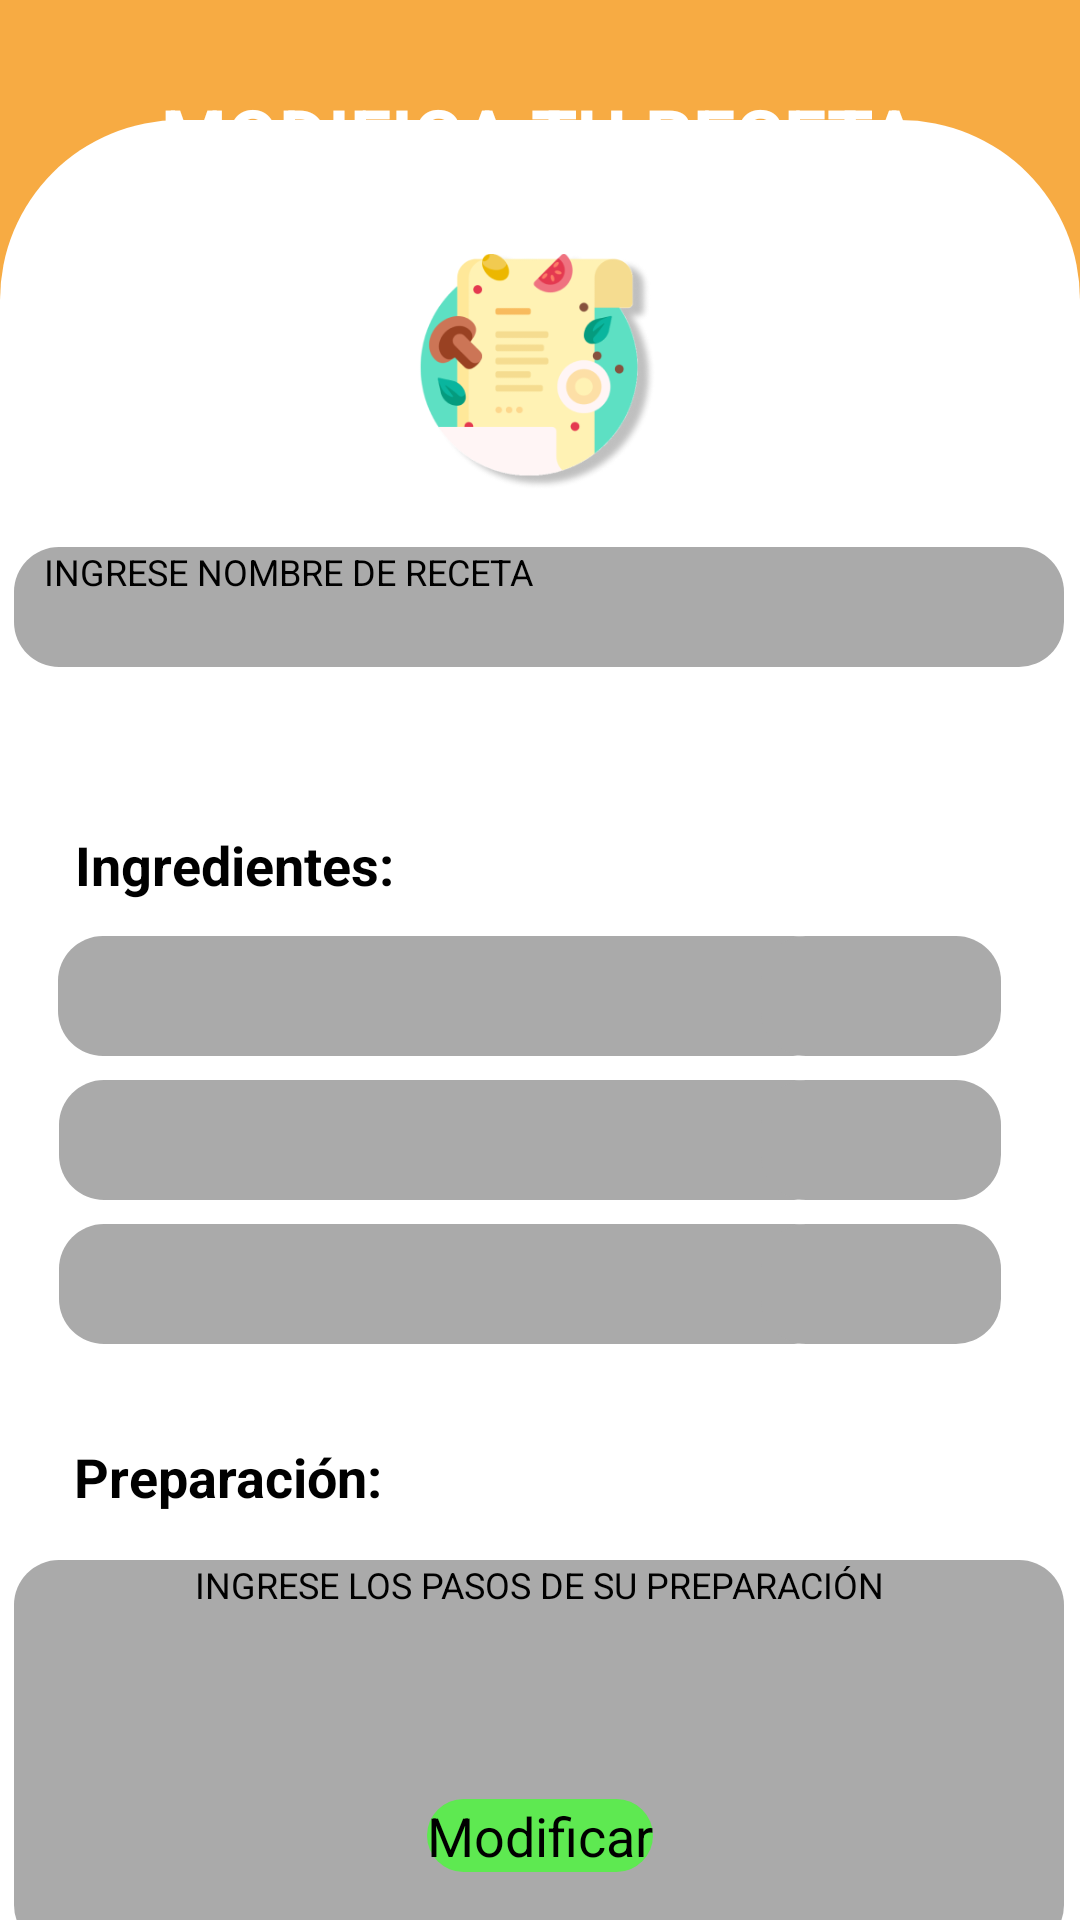

Write the Android layout XML for this screen, with the resource values it uses.
<!-- AndroidManifest.xml: application theme Theme.ProyectoDAM -->
<!-- res/layout/activity_modificar_receta.xml -->
<?xml version="1.0" encoding="utf-8"?>
<androidx.constraintlayout.widget.ConstraintLayout xmlns:android="http://schemas.android.com/apk/res/android"
    xmlns:app="http://schemas.android.com/apk/res-auto"
    xmlns:tools="http://schemas.android.com/tools"
    android:layout_width="match_parent"
    android:layout_height="match_parent">

    <View
        android:id="@+id/firstSection"
        android:layout_width="match_parent"
        android:layout_height="match_parent"
        android:layout_alignParentTop="true"
        android:layout_above="@+id/secondSection"
        android:background="@color/orange"/>

    <View
        android:id="@+id/secondSection"
        android:layout_width="match_parent"
        android:layout_height="600dp"
        android:layout_alignParentBottom="true"
        android:background="@drawable/border"
        app:layout_constraintBottom_toBottomOf="parent"
        tools:ignore="MissingConstraints"
        tools:layout_editor_absoluteX="0dp" />

    <TextView
        android:id="@+id/textView6"
        android:layout_width="wrap_content"
        android:layout_height="wrap_content"
        android:layout_marginTop="28dp"
        android:text="MODIFICA TU RECETA"
        android:textColor="@color/white"
        android:textSize="25dp"
        android:textStyle="bold"
        app:layout_constraintEnd_toEndOf="parent"
        app:layout_constraintStart_toStartOf="parent"
        app:layout_constraintTop_toTopOf="@+id/firstSection" />

    <ImageView
        android:id="@+id/imageView"
        android:layout_width="80dp"
        android:layout_height="80dp"
        android:layout_marginTop="84dp"
        android:src="@drawable/receta"
        app:layout_constraintEnd_toEndOf="parent"
        app:layout_constraintHorizontal_bias="0.498"
        app:layout_constraintStart_toStartOf="parent"
        app:layout_constraintTop_toTopOf="@+id/firstSection" />

    <TextView
        android:id="@+id/textView7"
        android:layout_width="wrap_content"
        android:layout_height="wrap_content"
        android:layout_marginTop="180dp"
        android:text="Nombre:"
        android:textSize="18dp"
        android:textStyle="bold"
        app:layout_constraintEnd_toEndOf="parent"
        app:layout_constraintHorizontal_bias="0.083"
        app:layout_constraintStart_toStartOf="parent"
        app:layout_constraintTop_toTopOf="@+id/firstSection" />

    <TextView
        android:id="@+id/textView8"
        android:layout_width="wrap_content"
        android:layout_height="wrap_content"
        android:layout_marginTop="276dp"
        android:text="Ingredientes:"
        android:textSize="18dp"
        android:textStyle="bold"
        app:layout_constraintEnd_toEndOf="parent"
        app:layout_constraintHorizontal_bias="0.098"
        app:layout_constraintStart_toStartOf="parent"
        app:layout_constraintTop_toTopOf="@+id/firstSection" />

    <TextView
        android:id="@+id/textView9"
        android:layout_width="wrap_content"
        android:layout_height="wrap_content"
        android:layout_marginTop="480dp"
        android:text="Preparación:"
        android:textSize="18dp"
        android:textStyle="bold"
        app:layout_constraintEnd_toEndOf="parent"
        app:layout_constraintHorizontal_bias="0.096"
        app:layout_constraintStart_toStartOf="parent"
        app:layout_constraintTop_toTopOf="@+id/firstSection" />

    <EditText
        android:id="@+id/editTextFoodName"
        android:layout_width="350dp"
        android:layout_height="40dp"
        android:layout_centerInParent="true"
        android:background="@drawable/border_text"
        android:hint="INGRESE NOMBRE DE RECETA"
        android:paddingLeft="10dp"
        android:textSize="12dp"
        app:layout_constraintBottom_toBottomOf="@+id/button7"
        app:layout_constraintEnd_toEndOf="parent"
        app:layout_constraintHorizontal_bias="0.475"
        app:layout_constraintStart_toStartOf="parent"
        app:layout_constraintTop_toTopOf="parent"
        app:layout_constraintVertical_bias="0.312" />

    <EditText
        android:id="@+id/editTextFoodName4"
        android:layout_width="350dp"
        android:layout_height="130dp"
        android:layout_centerInParent="true"
        android:layout_marginTop="520dp"
        android:background="@drawable/border_text"
        android:hint="INGRESE LOS PASOS DE SU PREPARACIÓN"
        android:textAlignment="center"
        android:textSize="12dp"
        app:layout_constraintEnd_toEndOf="parent"
        app:layout_constraintHorizontal_bias="0.475"
        app:layout_constraintStart_toStartOf="parent"
        app:layout_constraintTop_toTopOf="parent" />

    <EditText
        android:id="@+id/editTextFoodName2"
        android:layout_width="260dp"
        android:layout_height="40dp"
        android:layout_centerInParent="true"
        android:layout_marginTop="312dp"
        android:background="@drawable/border_text"
        app:layout_constraintEnd_toEndOf="parent"
        app:layout_constraintHorizontal_bias="0.192"
        app:layout_constraintStart_toStartOf="parent"
        app:layout_constraintTop_toTopOf="parent" />

    <EditText
        android:id="@+id/editTextFoodName5"
        android:layout_width="260dp"
        android:layout_height="40dp"
        android:layout_centerInParent="true"
        android:layout_marginTop="360dp"
        android:background="@drawable/border_text"
        app:layout_constraintEnd_toEndOf="parent"
        app:layout_constraintHorizontal_bias="0.198"
        app:layout_constraintStart_toStartOf="parent"
        app:layout_constraintTop_toTopOf="parent" />

    <EditText
        android:id="@+id/editTextFoodName6"
        android:layout_width="260dp"
        android:layout_height="40dp"
        android:layout_centerInParent="true"
        android:layout_marginTop="408dp"
        android:background="@drawable/border_text"
        app:layout_constraintEnd_toEndOf="parent"
        app:layout_constraintHorizontal_bias="0.198"
        app:layout_constraintStart_toStartOf="parent"
        app:layout_constraintTop_toTopOf="parent" />

    <EditText
        android:id="@+id/editTextFoodName3"
        android:layout_width="80dp"
        android:layout_height="40dp"
        android:layout_centerInParent="true"
        android:layout_marginTop="312dp"
        android:background="@drawable/border_text"
        app:layout_constraintEnd_toEndOf="parent"
        app:layout_constraintHorizontal_bias="0.906"
        app:layout_constraintStart_toStartOf="parent"
        app:layout_constraintTop_toTopOf="parent" />

    <EditText
        android:id="@+id/editTextFoodName7"
        android:layout_width="80dp"
        android:layout_height="40dp"
        android:layout_centerInParent="true"
        android:layout_marginTop="360dp"
        android:background="@drawable/border_text"
        app:layout_constraintEnd_toEndOf="parent"
        app:layout_constraintHorizontal_bias="0.906"
        app:layout_constraintStart_toStartOf="parent"
        app:layout_constraintTop_toTopOf="parent" />

    <EditText
        android:id="@+id/editTextFoodName8"
        android:layout_width="80dp"
        android:layout_height="40dp"
        android:layout_centerInParent="true"
        android:layout_marginTop="408dp"
        android:background="@drawable/border_text"
        app:layout_constraintEnd_toEndOf="parent"
        app:layout_constraintHorizontal_bias="0.906"
        app:layout_constraintStart_toStartOf="parent"
        app:layout_constraintTop_toTopOf="parent" />

    <Button
        android:id="@+id/button7"
        android:layout_width="wrap_content"
        android:layout_height="wrap_content"
        android:layout_marginBottom="16dp"
        android:background="@drawable/border_button"
        android:text="Modificar"
        android:textColor="@color/black"
        android:textSize="18dp"
        app:layout_constraintBottom_toBottomOf="parent"
        app:layout_constraintEnd_toEndOf="parent"
        app:layout_constraintStart_toStartOf="parent" />
</androidx.constraintlayout.widget.ConstraintLayout>
<!-- resources referenced by this layout -->
<resources>
  <color name="black">#FF000000</color>
  <color name="orange">#F7AB43</color>
  <color name="white">#FFFFFFFF</color>
  <!-- drawable border (drawable) -->
  <?xml version="1.0" encoding="utf-8"?>
  <selector xmlns:android="http://schemas.android.com/apk/res/android">
      <item android:state_enabled="true">
  
          <shape android:shape="rectangle">
              <corners android:topLeftRadius="60dp" android:topRightRadius="60dp" />
              <solid android:color="@color/white" />
          </shape>
      </item>
  </selector>
  <!-- drawable border_button (drawable) -->
  <?xml version="1.0" encoding="utf-8"?>
  <selector xmlns:android="http://schemas.android.com/apk/res/android">
      <item android:state_enabled="true">
  
          <shape android:shape="rectangle">
              <corners android:radius="15dp" />
              <solid android:color="#5ee951" />
          </shape>
      </item>
  </selector>
  <!-- drawable border_text (drawable) -->
  <?xml version="1.0" encoding="utf-8"?>
  <selector xmlns:android="http://schemas.android.com/apk/res/android">
      <item android:state_enabled="true">
  
          <shape android:shape="rectangle">
              <corners android:radius="15dp" />
              <solid android:color="@android:color/darker_gray" />
          </shape>
      </item>
  
      <item android:state_enabled="true">
  
          <shape android:shape="rectangle">
              <solid android:color="@android:color/black" />
          </shape>
      </item>
  </selector>
  <!-- drawable receta: png bitmap (drawable, 27461 bytes) -->
</resources>
